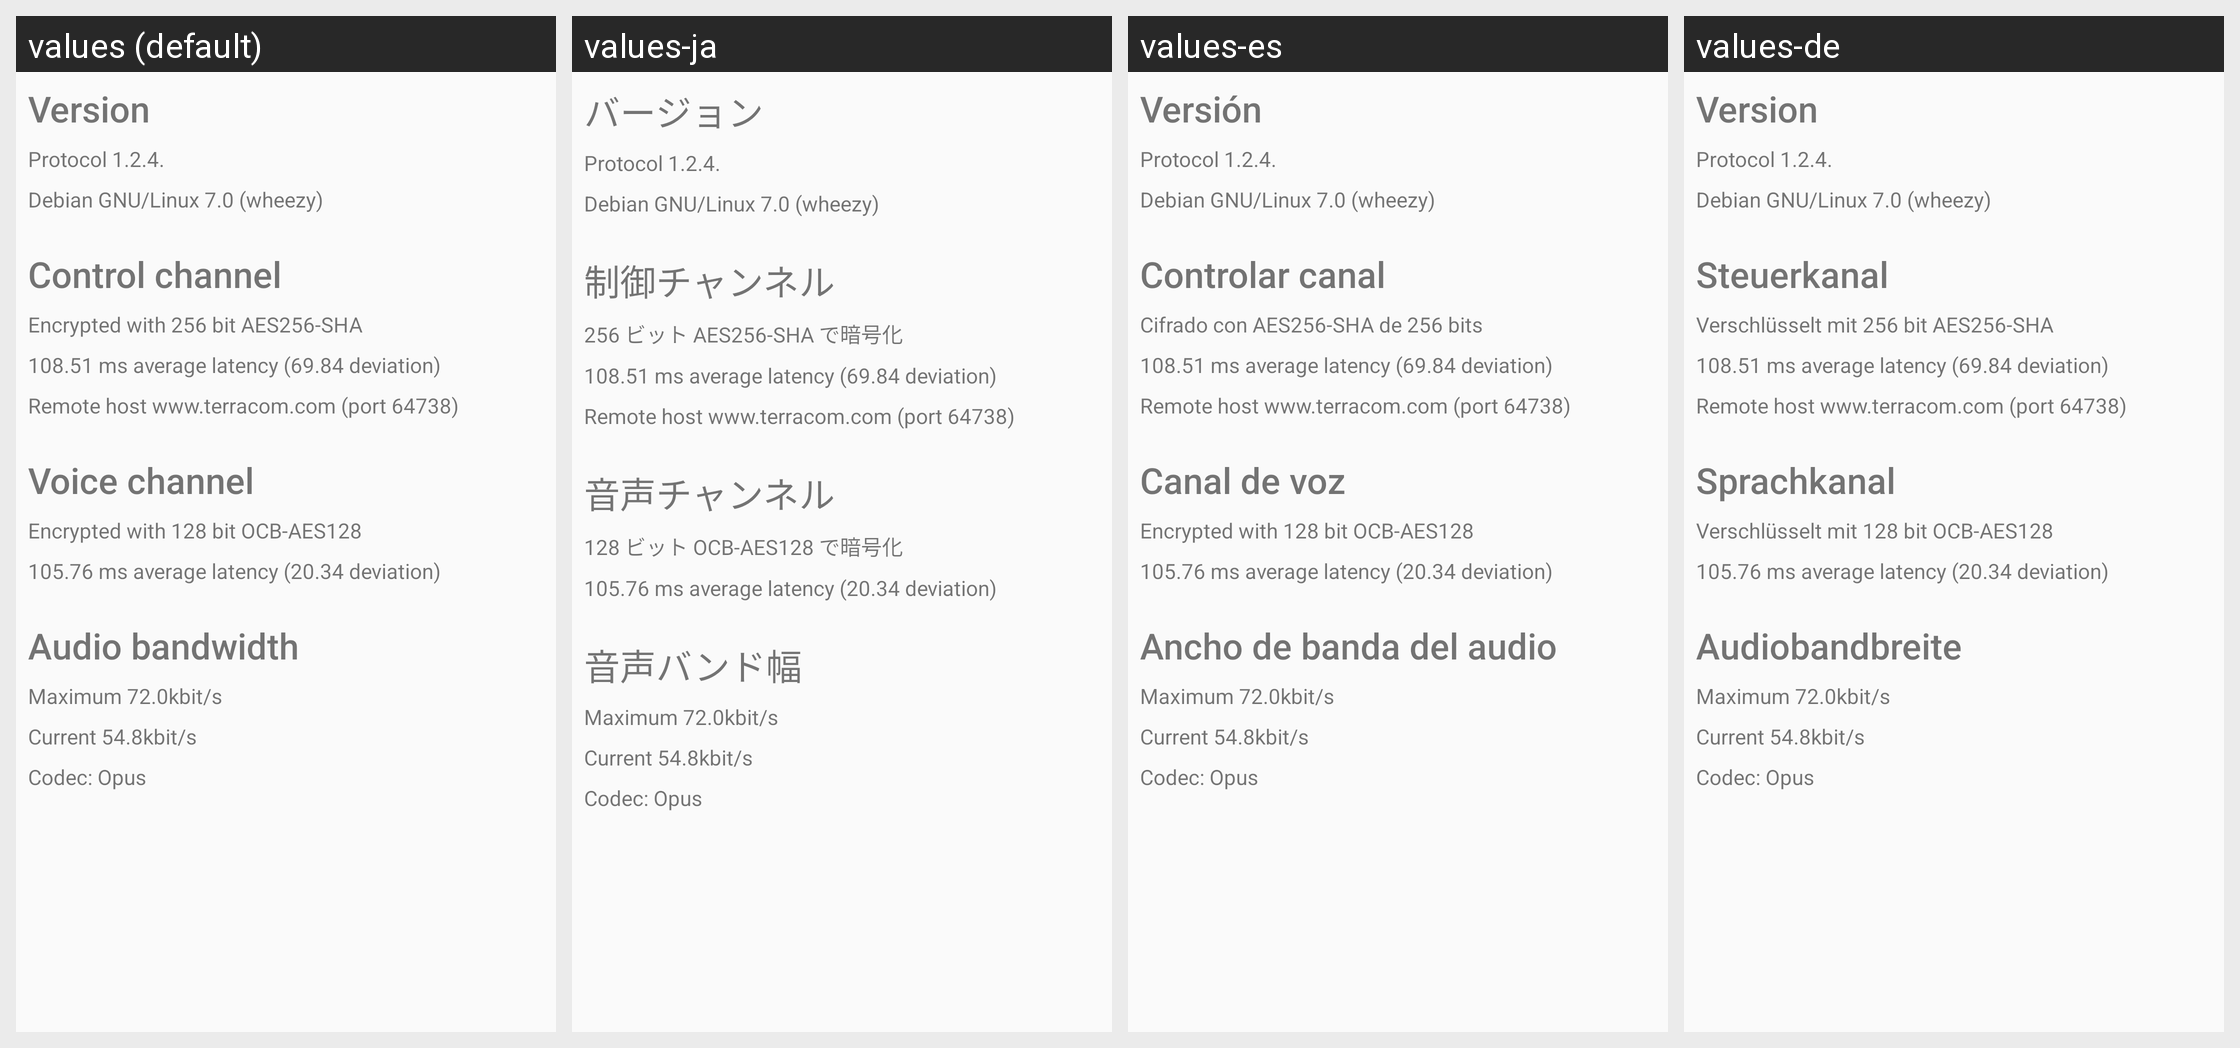

Locale-by-locale string values for the Android screen shown in this grid:
Android screen res/layout/fragment_server_info.xml rendered under 4 locales, left to right: values (default), values-ja, values-es, values-de. Device: Nexus 5 (rendered at 1080×1920; each locale shown at half size, 540×960, under a caption strip naming it); theme Theme.QRPushToTalk.
Other locales in the repository, not shown: values-fr, values-it, values-nl, values-pl, values-ru.
Strings drawn on this screen, with the default value and each locale's value (text and hints the layout hard-codes, and strings that could not be matched under every locale, appear in the picture but are not listed):

version
  values: Version
  values-ja: バージョン
  values-es: Versión
  values-de: Version

control_channel
  values: Control channel
  values-ja: 制御チャンネル
  values-es: Controlar canal
  values-de: Steuerkanal

tcp_encryption_mode
  values: Encrypted with 256 bit AES256-SHA
  values-ja: 256 ビット AES256-SHA で暗号化
  values-es: Cifrado con AES256-SHA de 256 bits
  values-de: Verschlüsselt mit 256 bit AES256-SHA

voice_channel
  values: Voice channel
  values-ja: 音声チャンネル
  values-es: Canal de voz
  values-de: Sprachkanal

udp_encryption_mode
  values: Encrypted with 128 bit OCB-AES128
  values-ja: 128 ビット OCB-AES128 で暗号化
  values-es: Encrypted with 128 bit OCB-AES128
  values-de: Verschlüsselt mit 128 bit OCB-AES128

audio_bandwidth
  values: Audio bandwidth
  values-ja: 音声バンド幅
  values-es: Ancho de banda del audio
  values-de: Audiobandbreite
